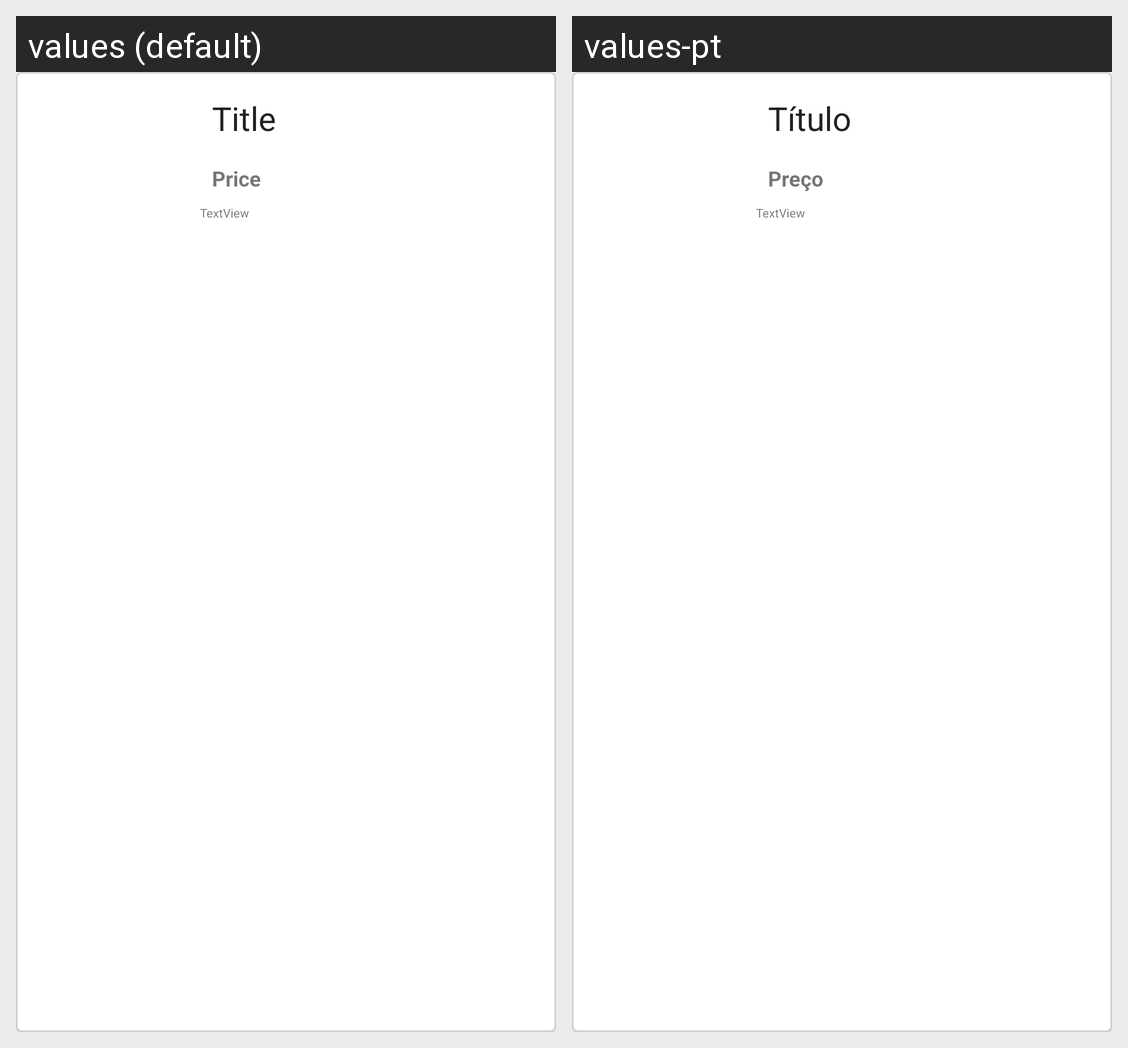

Here is an Android app screen in its default locale and in the app's own translations. Write out the translated-string differences for the strings that appear on this screen.
Android screen res/layout/card_item.xml rendered under 2 locales, left to right: values (default), values-pt. Device: Nexus 5 (rendered at 1080×1920; each locale shown at half size, 540×960, under a caption strip naming it); theme Theme.ProjetoFinal.
Strings drawn on this screen, with the default value and each locale's value (text and hints the layout hard-codes, and strings that could not be matched under every locale, appear in the picture but are not listed):

title
  values: Title
  values-pt: Título

price
  values: Price
  values-pt: Preço
